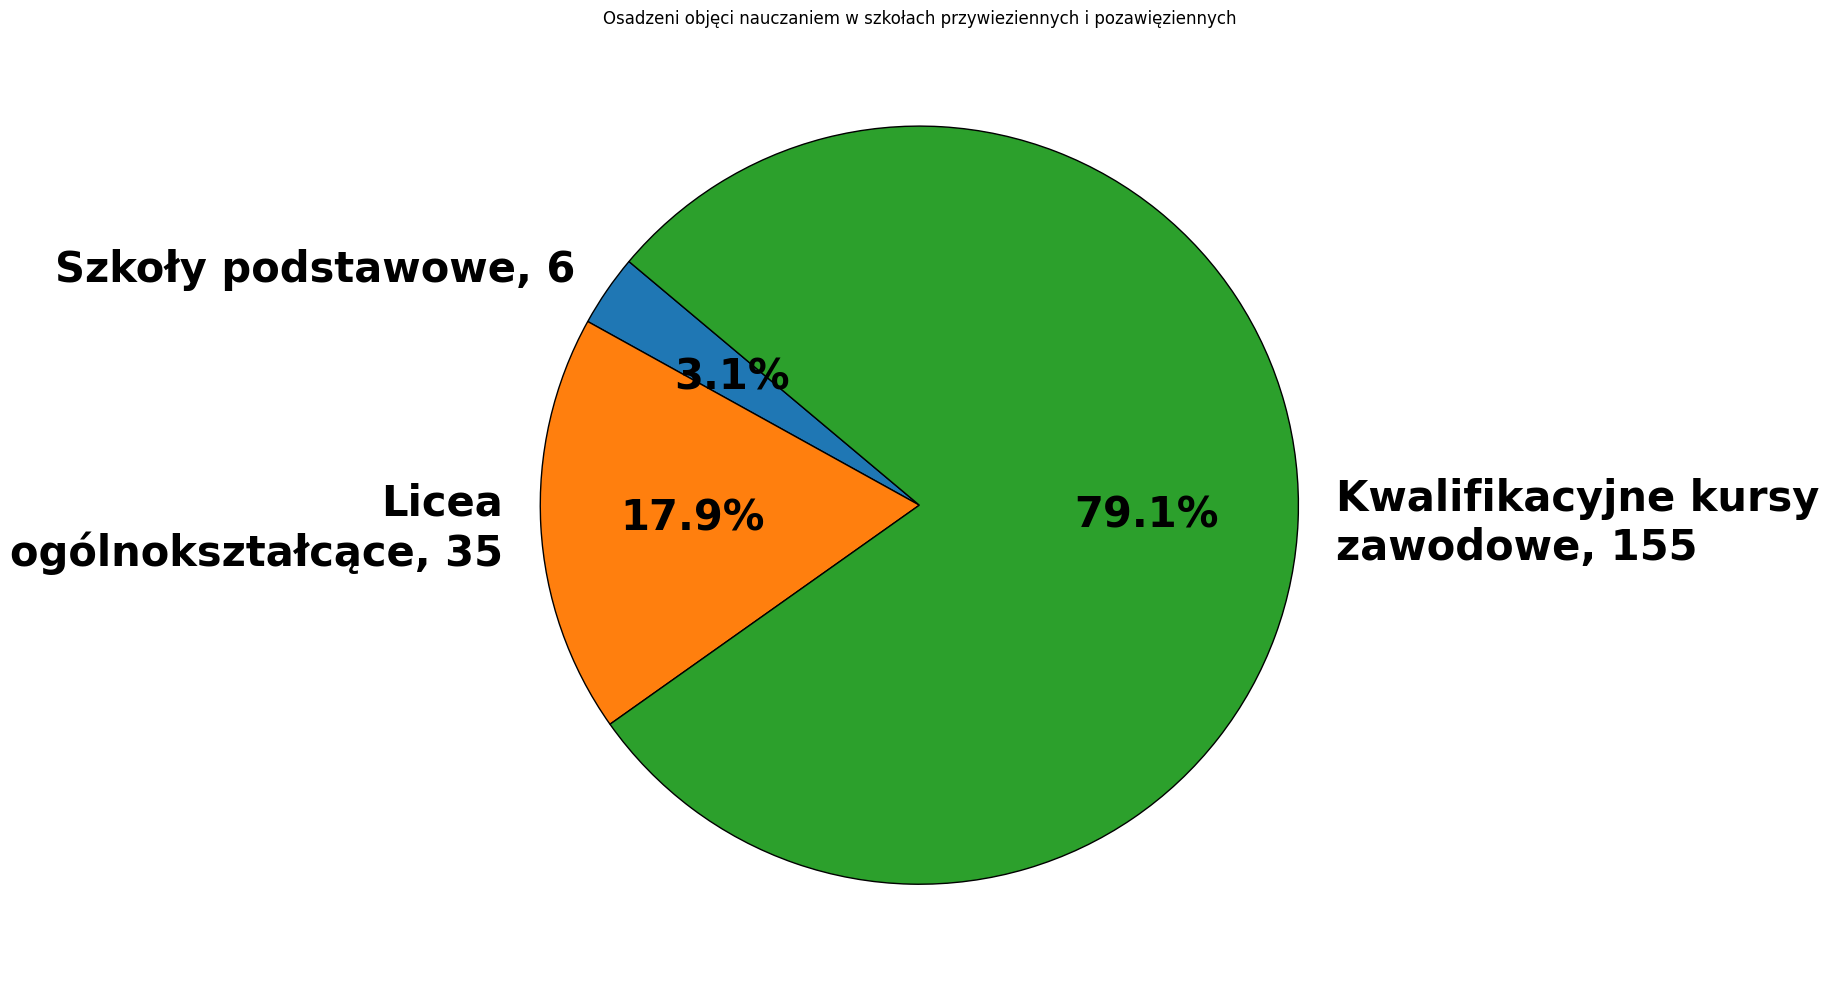

The script that saved this image:
import pandas as pd
import numpy as np
import matplotlib.pyplot as plt
from textwrap import wrap

plt.rcParams['font.family'] = 'Times New Roman'

plt.rcParams["figure.figsize"] = (18, 10)


labels = 'Szkoły podstawowe, 6', 'Licea ogólnokształcące, 35', 'Kwalifikacyjne kursy zawodowe, 155'
sizes = [6, 35, 155]
labels = [ '\n'.join(wrap(l, 20)) for l in labels ]

fig, ax = plt.subplots()
ax.pie(sizes, labels=labels, startangle=140, wedgeprops={'edgecolor': 'black'}, autopct='%1.1f%%', textprops={'fontsize': 30, 'weight': 'bold'})

plt.title('Osadzeni objęci nauczaniem w szkołach przywieziennych i pozawięziennych')

plt.tight_layout()
plt.savefig("Szkoly.png")